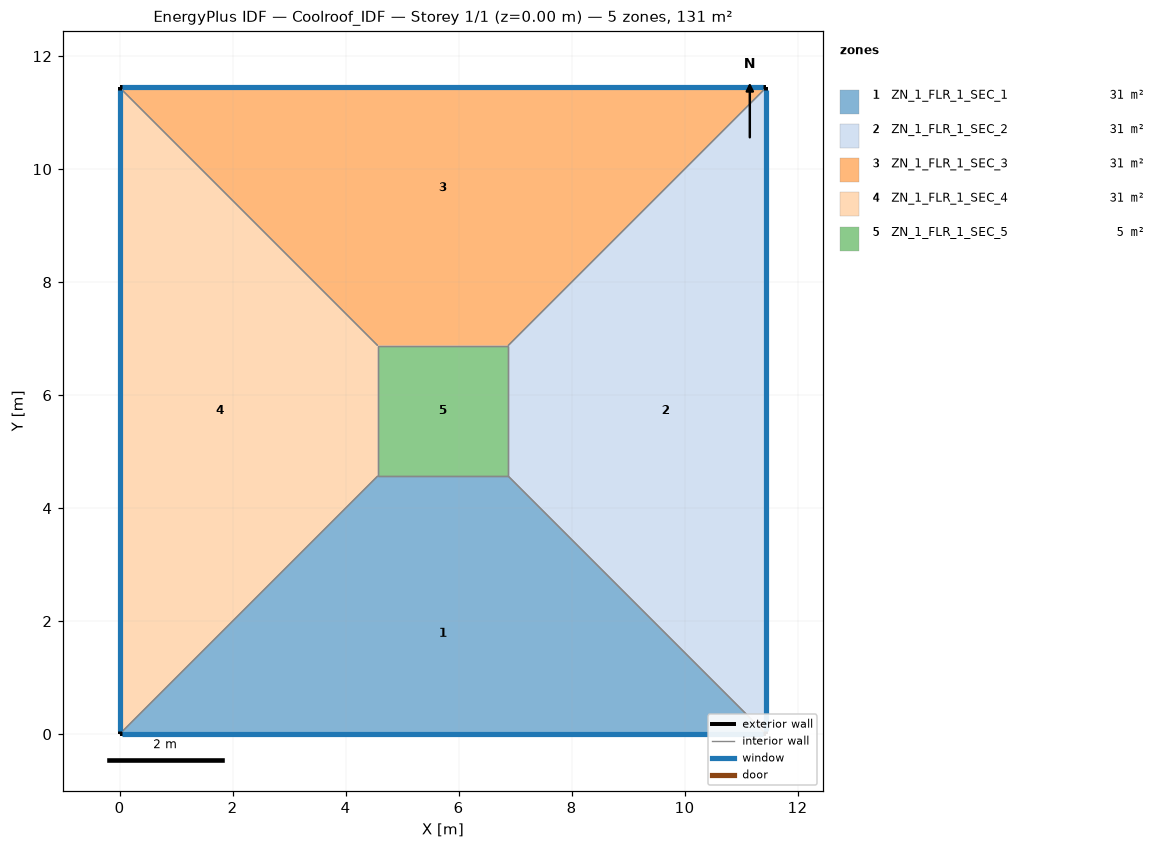
=== STOREY PLAN SPEC (per zone: floor XY polygon, exterior-wall plan segments, windows/doors) ===
zone 1: ZN_1_FLR_1_SEC_1  (31.4 m²)
  floor: (4.57, 4.57) (6.88, 4.57) (11.45, 0.00) (0.00, 0.00)
  exterior wall: (0.00, 0.00) – (11.45, 0.00)  [11.4 m]
    window: (0.05, 0.00) – (11.40, 0.00)  [12.0 m²]
  interior walls: 3
zone 2: ZN_1_FLR_1_SEC_2  (31.4 m²)
  floor: (6.88, 4.57) (6.88, 6.88) (11.45, 11.45) (11.45, 0.00)
  exterior wall: (11.45, 0.00) – (11.45, 11.45)  [11.4 m]
    window: (11.45, 0.05) – (11.45, 11.40)  [12.0 m²]
  interior walls: 3
zone 3: ZN_1_FLR_1_SEC_3  (31.4 m²)
  floor: (0.00, 11.45) (11.45, 11.45) (6.88, 6.88) (4.57, 6.88)
  exterior wall: (11.45, 11.45) – (0.00, 11.45)  [11.4 m]
    window: (11.40, 11.45) – (0.05, 11.45)  [12.0 m²]
  interior walls: 3
zone 4: ZN_1_FLR_1_SEC_4  (31.4 m²)
  floor: (0.00, 11.45) (4.57, 6.88) (4.57, 4.57) (0.00, 0.00)
  exterior wall: (0.00, 11.45) – (0.00, 0.00)  [11.4 m]
    window: (0.00, 11.40) – (0.00, 0.05)  [12.0 m²]
  interior walls: 3
zone 5: ZN_1_FLR_1_SEC_5  (5.3 m²)
  floor: (4.57, 6.88) (6.88, 6.88) (6.88, 4.57) (4.57, 4.57)
  interior walls: 4

=== DERIVED (storey summary) ===
Building: Coolroof_IDF
Storey: 1 of 1  (floor level z = 0.00 m)
Storey gross floor area: 131.0 m²
Zones on this storey: 5
  - ZN_1_FLR_1_SEC_1: floor 31.4 m²; exterior wall 11.4 m (40.1 m²); 1 window(s) 12.0 m²; WWR 30.0%
  - ZN_1_FLR_1_SEC_2: floor 31.4 m²; exterior wall 11.4 m (40.1 m²); 1 window(s) 12.0 m²; WWR 30.0%
  - ZN_1_FLR_1_SEC_3: floor 31.4 m²; exterior wall 11.4 m (40.1 m²); 1 window(s) 12.0 m²; WWR 30.0%
  - ZN_1_FLR_1_SEC_4: floor 31.4 m²; exterior wall 11.4 m (40.1 m²); 1 window(s) 12.0 m²; WWR 30.0%
  - ZN_1_FLR_1_SEC_5: floor 5.3 m²
Zone adjacency (shared interzone walls):
  - ZN_1_FLR_1_SEC_1 ↔ ZN_1_FLR_1_SEC_2
  - ZN_1_FLR_1_SEC_1 ↔ ZN_1_FLR_1_SEC_4
  - ZN_1_FLR_1_SEC_1 ↔ ZN_1_FLR_1_SEC_5
  - ZN_1_FLR_1_SEC_2 ↔ ZN_1_FLR_1_SEC_3
  - ZN_1_FLR_1_SEC_2 ↔ ZN_1_FLR_1_SEC_5
  - ZN_1_FLR_1_SEC_3 ↔ ZN_1_FLR_1_SEC_4
  - ZN_1_FLR_1_SEC_3 ↔ ZN_1_FLR_1_SEC_5
  - ZN_1_FLR_1_SEC_4 ↔ ZN_1_FLR_1_SEC_5